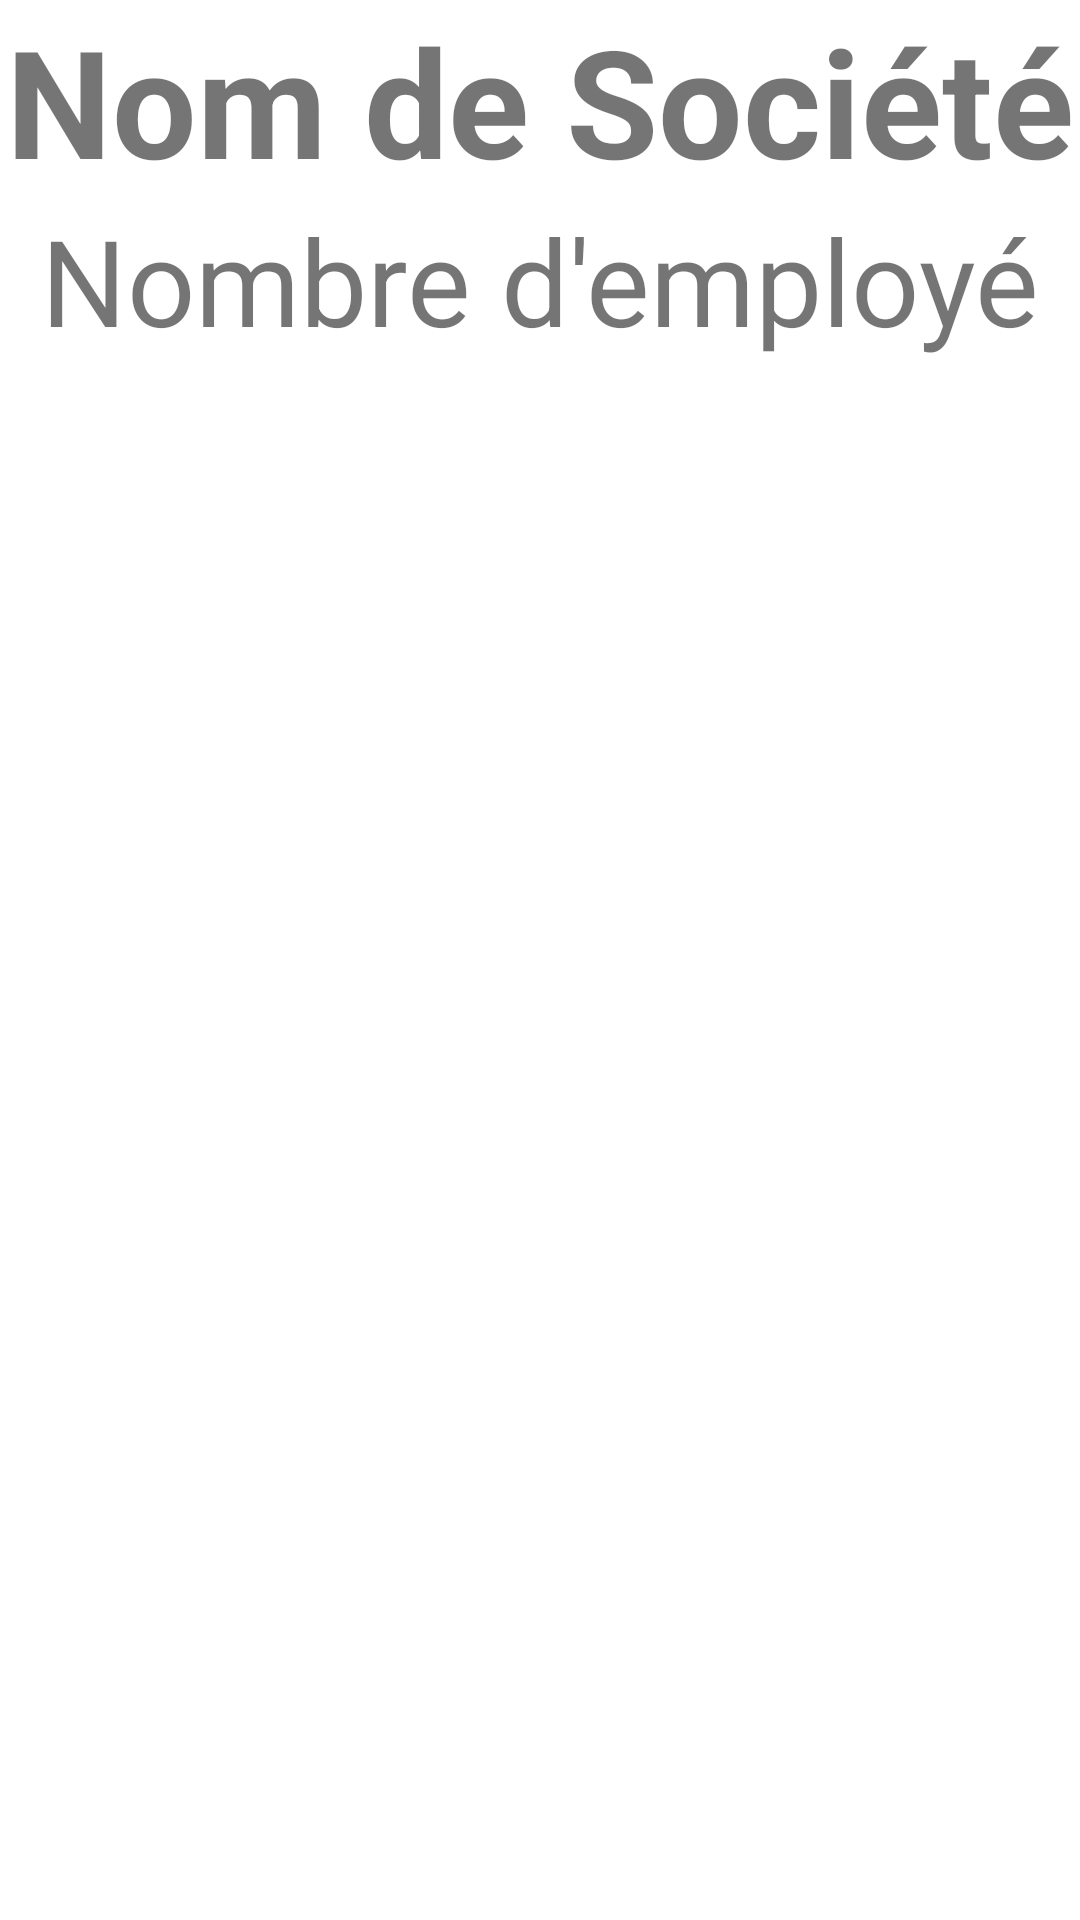

The Android layout XML behind this screen, and the referenced resources:
<!-- AndroidManifest.xml: application theme Theme.CCTDI201 -->
<!-- res/layout/societes.xml -->
<?xml version="1.0" encoding="utf-8"?>
<LinearLayout xmlns:android="http://schemas.android.com/apk/res/android"
    android:layout_width="match_parent"
    android:layout_height="match_parent"
    android:orientation="vertical">

    <TextView
        android:layout_width="wrap_content"
        android:layout_height="wrap_content"
        android:text="Nom de Société"
        android:textSize="50dp"
        android:layout_gravity="center"
        android:textStyle="bold"
        android:id="@+id/trai">

    </TextView>
    <TextView
        android:layout_width="wrap_content"
        android:layout_height="wrap_content"
        android:text="Nombre d'employé"
        android:textSize="40dp"
        android:layout_gravity="center"
        android:id="@+id/tcap"
        >

    </TextView>
</LinearLayout>
<!-- resources referenced by this layout -->
<resources>
  <style name="Theme.CCTDI201" parent="Theme.MaterialComponents.DayNight.DarkActionBar">
          
          <item name="colorPrimary">@color/purple_500</item>
          <item name="colorPrimaryVariant">@color/purple_700</item>
          <item name="colorOnPrimary">@color/white</item>
          
          <item name="colorSecondary">@color/teal_200</item>
          <item name="colorSecondaryVariant">@color/teal_700</item>
          <item name="colorOnSecondary">@color/black</item>
          
          <item name="android:statusBarColor" tools:targetApi="l">?attr/colorPrimaryVariant</item>
          
      </style>
  <!-- not gathered from this repository: default colours our renderer supplied (Android Studio template values) -->
  <color name="purple_500">#FF6200EE</color>
  <color name="purple_700">#FF3700B3</color>
  <color name="teal_200">#FF03DAC5</color>
  <color name="teal_700">#FF018786</color>
  <color name="black">#FF000000</color>
  <color name="white">#FFFFFFFF</color>
</resources>
